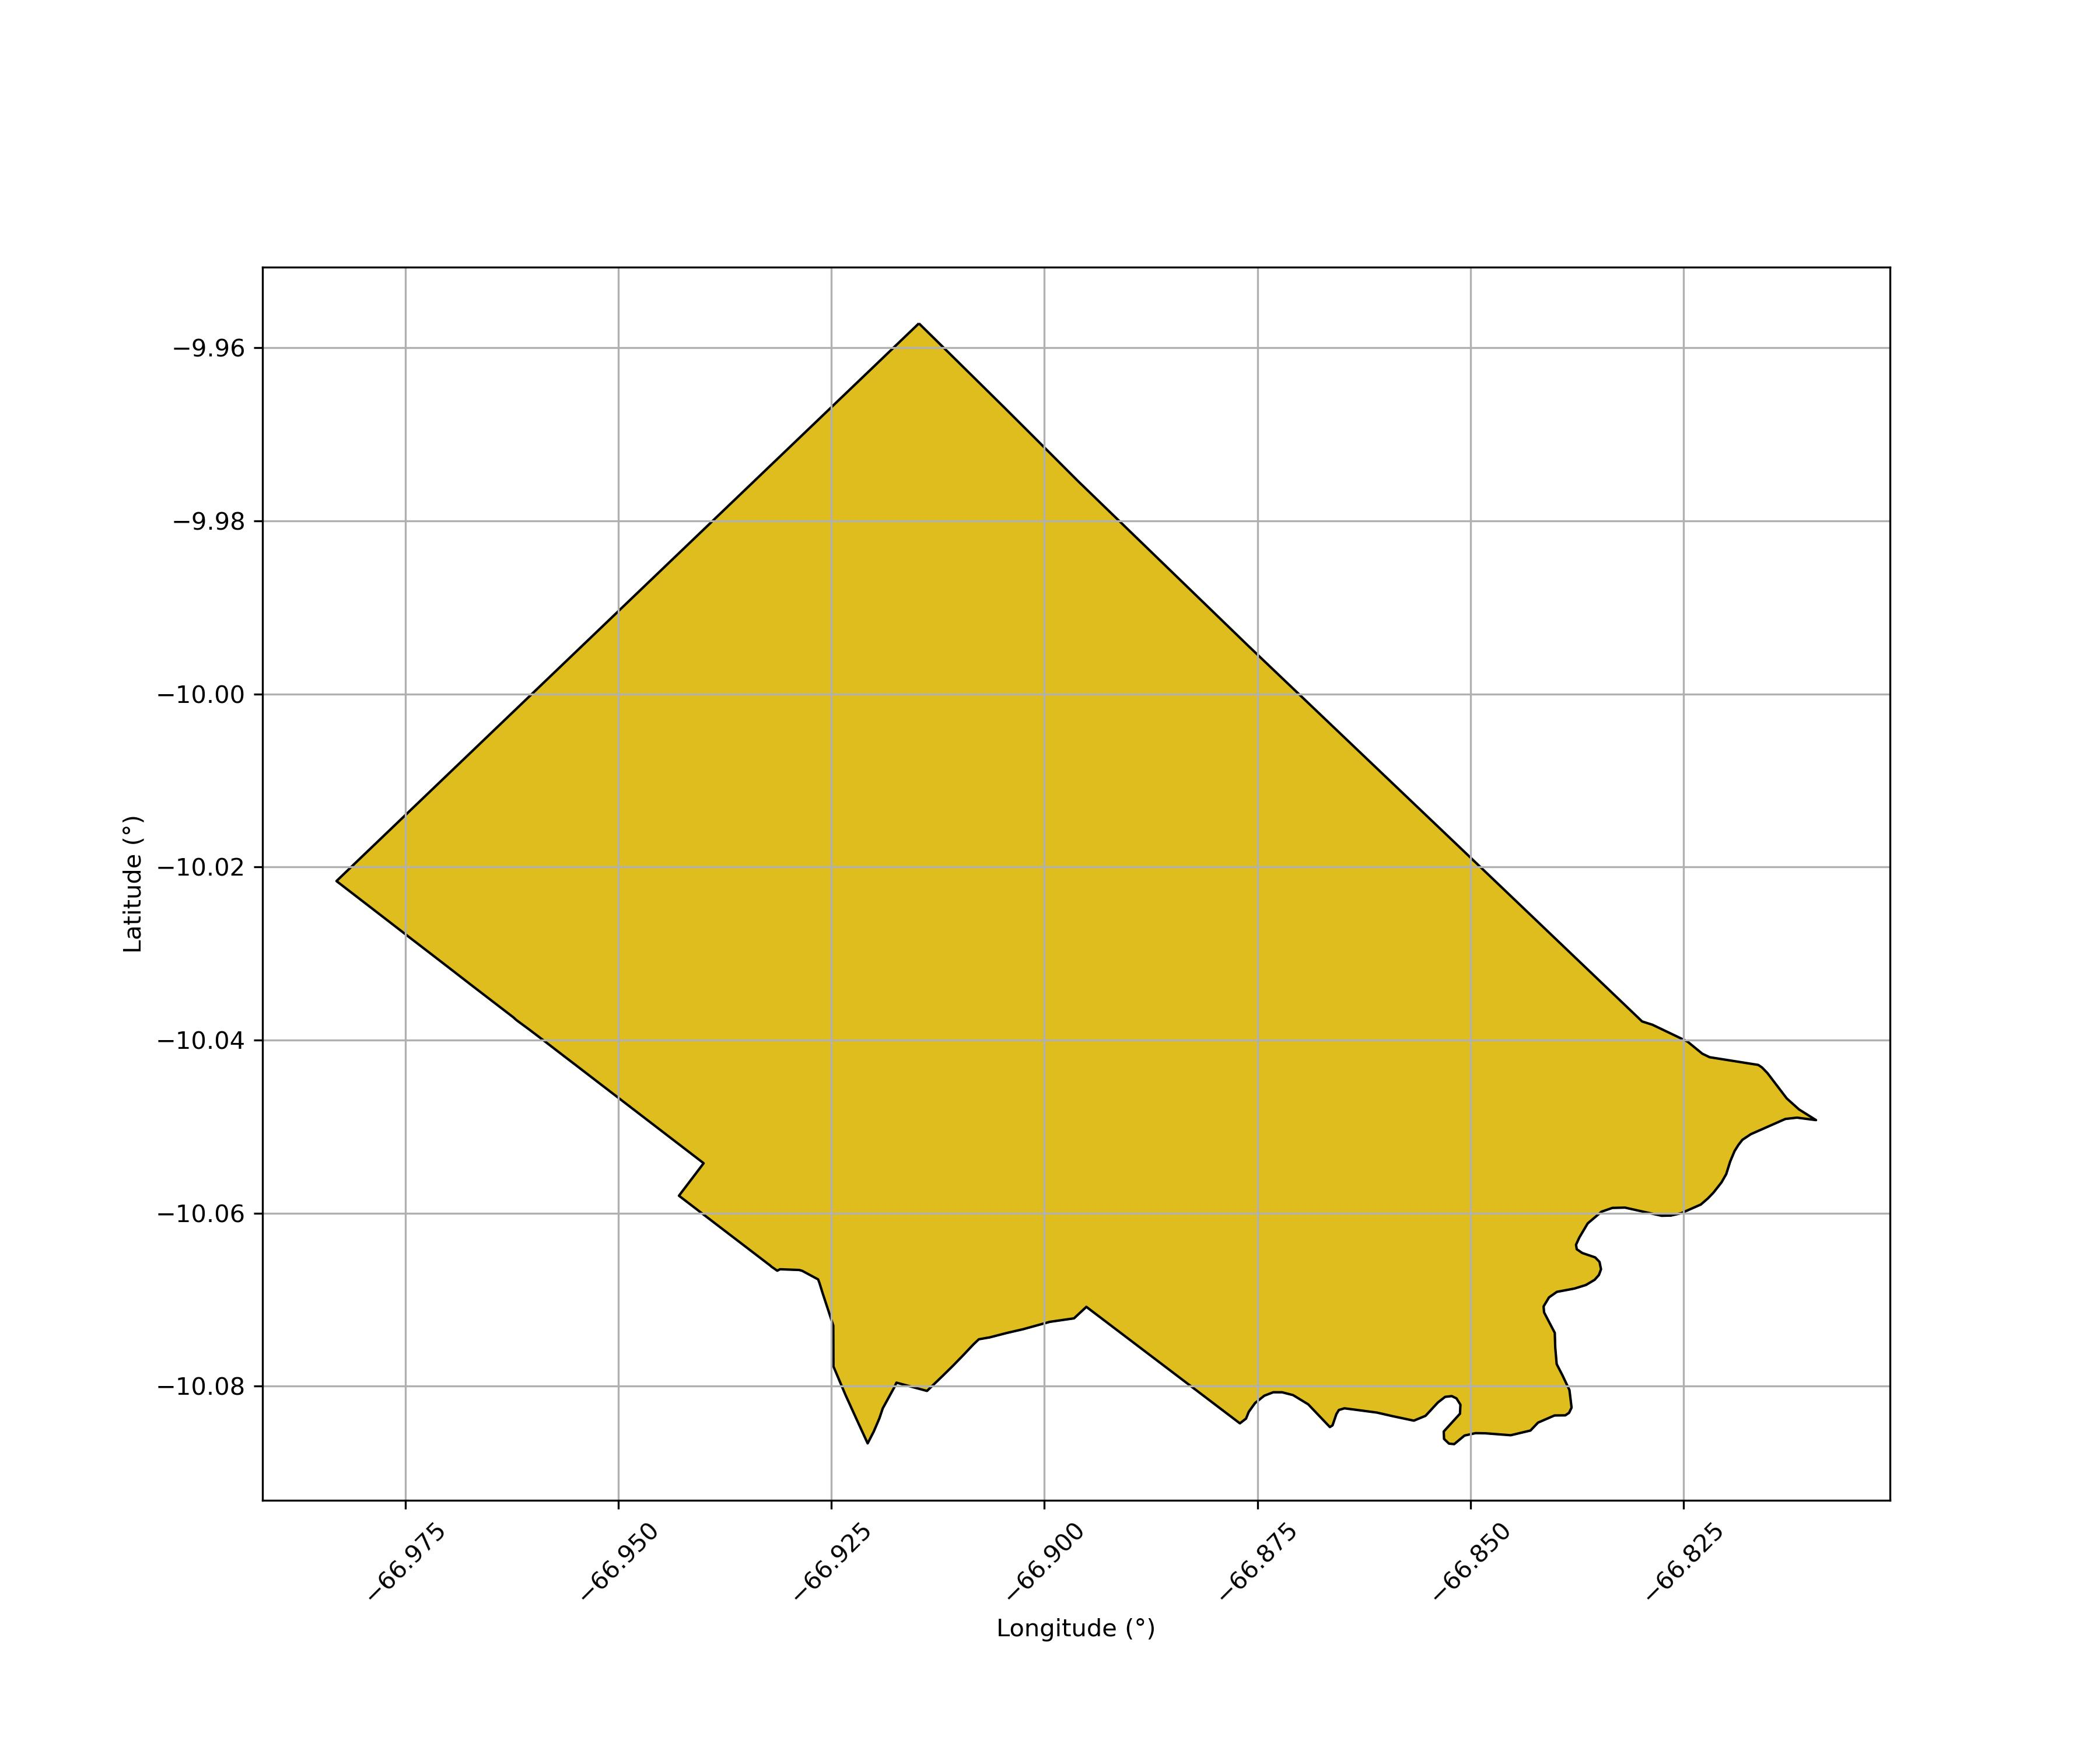

Source data for this figure (header and first rows):
Código SNCI, Área Sobreposta (ha)
140812000003-92, 13941
